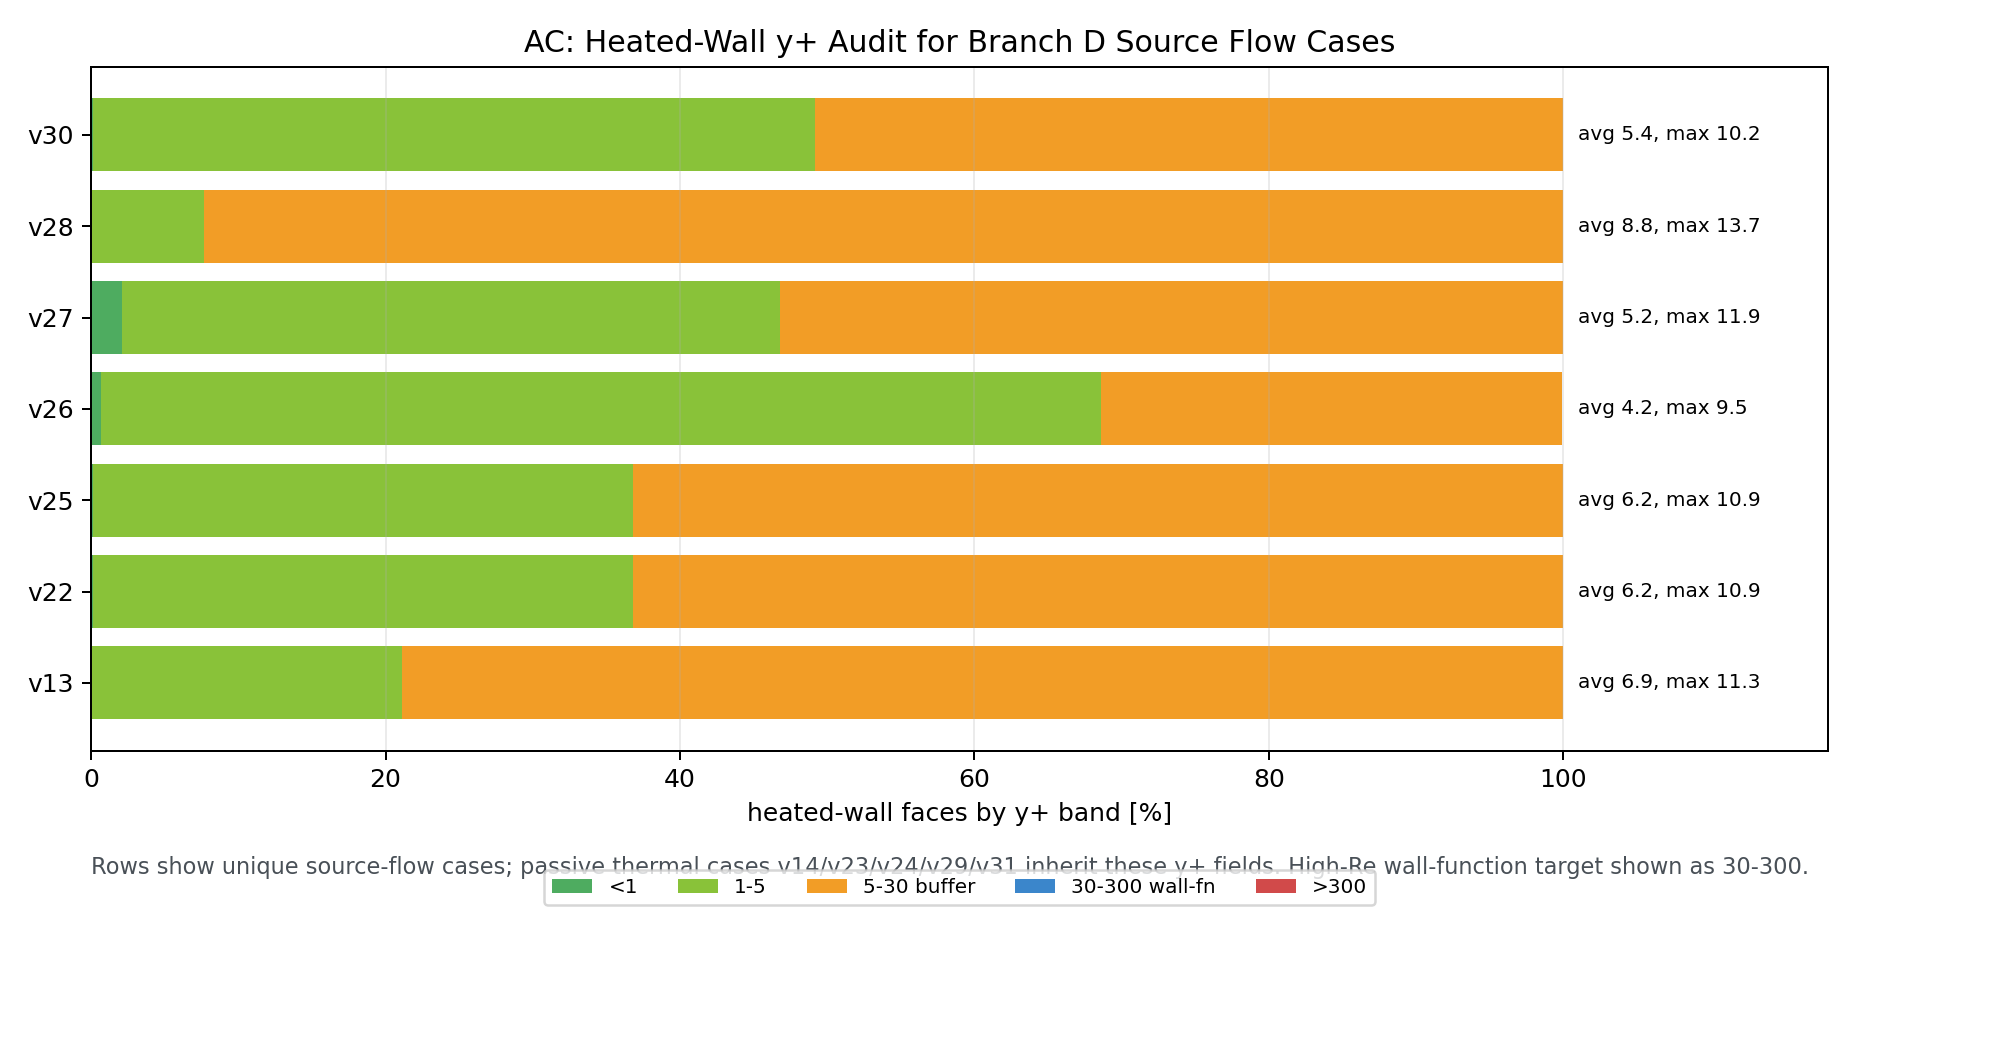

The data file committed next to this chart (first rows):
case, source_flow_case, solver_family, role, time, n_heated_wall_faces, yplus_min, yplus_mean, yplus_p95, yplus_max, frac_lt_1, frac_1_to_5, frac_5_to_30, frac_30_to_300, frac_gt_300, wall_function_validity, reported_deltaT_status, note
v13, v13, RANS kOmegaSST, straight source flow for v14, 1000, 3216, 1.463, 6.925, 10.02, 11.28, 0.0, 21.1, 78.9, 0.0, 0.0, outside high-Re wall-function band; heat…, source flow only, direct yPlus post-processing
v14, v13, RANS kOmegaSST, passive scalar wall dT inherits v13 flow…, 1000, 3216, 1.463, 6.925, 10.02, 11.28, 0.0, 21.1, 78.9, 0.0, 0.0, outside high-Re wall-function band; heat…, inherits source-flow y+; passive scalar …, inherited from source flow; thermal case…
v22, v22, RANS kOmegaSST, outlet-offset source flow for v23/v24, 1000, 3216, 0.820, 6.169, 10.08, 10.86, 0.1, 36.7, 63.2, 0.0, 0.0, outside high-Re wall-function band; heat…, source flow only, direct yPlus post-processing
v23, v22, RANS kOmegaSST, passive scalar wall dT inherits v22 flow…, 1000, 3216, 0.820, 6.169, 10.08, 10.86, 0.1, 36.7, 63.2, 0.0, 0.0, outside high-Re wall-function band; heat…, inherits source-flow y+; passive scalar …, inherited from source flow; thermal case…
v24, v22, RANS kOmegaSST, passive scalar 500 kW/m2 wall dT inherit…, 1000, 3216, 0.820, 6.169, 10.08, 10.86, 0.1, 36.7, 63.2, 0.0, 0.0, outside high-Re wall-function band; heat…, inherits source-flow y+; passive scalar …, inherited from source flow; thermal case…
v25, v25, URANS kOmegaSST, outlet-offset unsteady RANS check, 0.4001, 3216, 0.693, 6.167, 10.07, 10.86, 0.1, 36.7, 63.2, 0.0, 0.0, outside high-Re wall-function band; heat…, flow-only unsteady check, direct yPlus post-processing
v26, v26, LES WALE, outlet-offset LES smoke test, 0.8, 3216, 0.391, 4.160, 6.867, 9.545, 0.7, 67.9, 31.3, 0.0, 0.0, outside high-Re wall-function band; heat…, isothermal LES, direct yPlus post-processing
v27, v27, LES WALE + passive T, outlet-offset thermal LES extension, 0.5001, 3216, 0.304, 5.154, 9.207, 11.9, 2.1, 44.7, 53.2, 0.0, 0.0, outside high-Re wall-function band; heat…, near-wall fluid T fluctuation only, direct yPlus post-processing
v28, v28, RANS kOmegaSST, 90-degree-bend source flow for v29, 1000, 3216, 1.325, 8.835, 11.95, 13.66, 0.0, 7.7, 92.3, 0.0, 0.0, outside high-Re wall-function band; heat…, source flow only, direct yPlus post-processing
v29, v28, RANS kOmegaSST, passive scalar wall dT inherits v28 flow…, 1000, 3216, 1.325, 8.835, 11.95, 13.66, 0.0, 7.7, 92.3, 0.0, 0.0, outside high-Re wall-function band; heat…, inherits source-flow y+; passive scalar …, inherited from source flow; thermal case…
v30, v30, RANS kOmegaSST, BFS source flow for v31, 1000, 3216, 0.839, 5.381, 9.677, 10.21, 0.1, 49.1, 50.8, 0.0, 0.0, outside high-Re wall-function band; heat…, source flow only, direct yPlus post-processing
v31, v30, RANS kOmegaSST, passive scalar wall dT inherits v30 flow…, 1000, 3216, 0.839, 5.381, 9.677, 10.21, 0.1, 49.1, 50.8, 0.0, 0.0, outside high-Re wall-function band; heat…, inherits source-flow y+; passive scalar …, inherited from source flow; thermal case…
